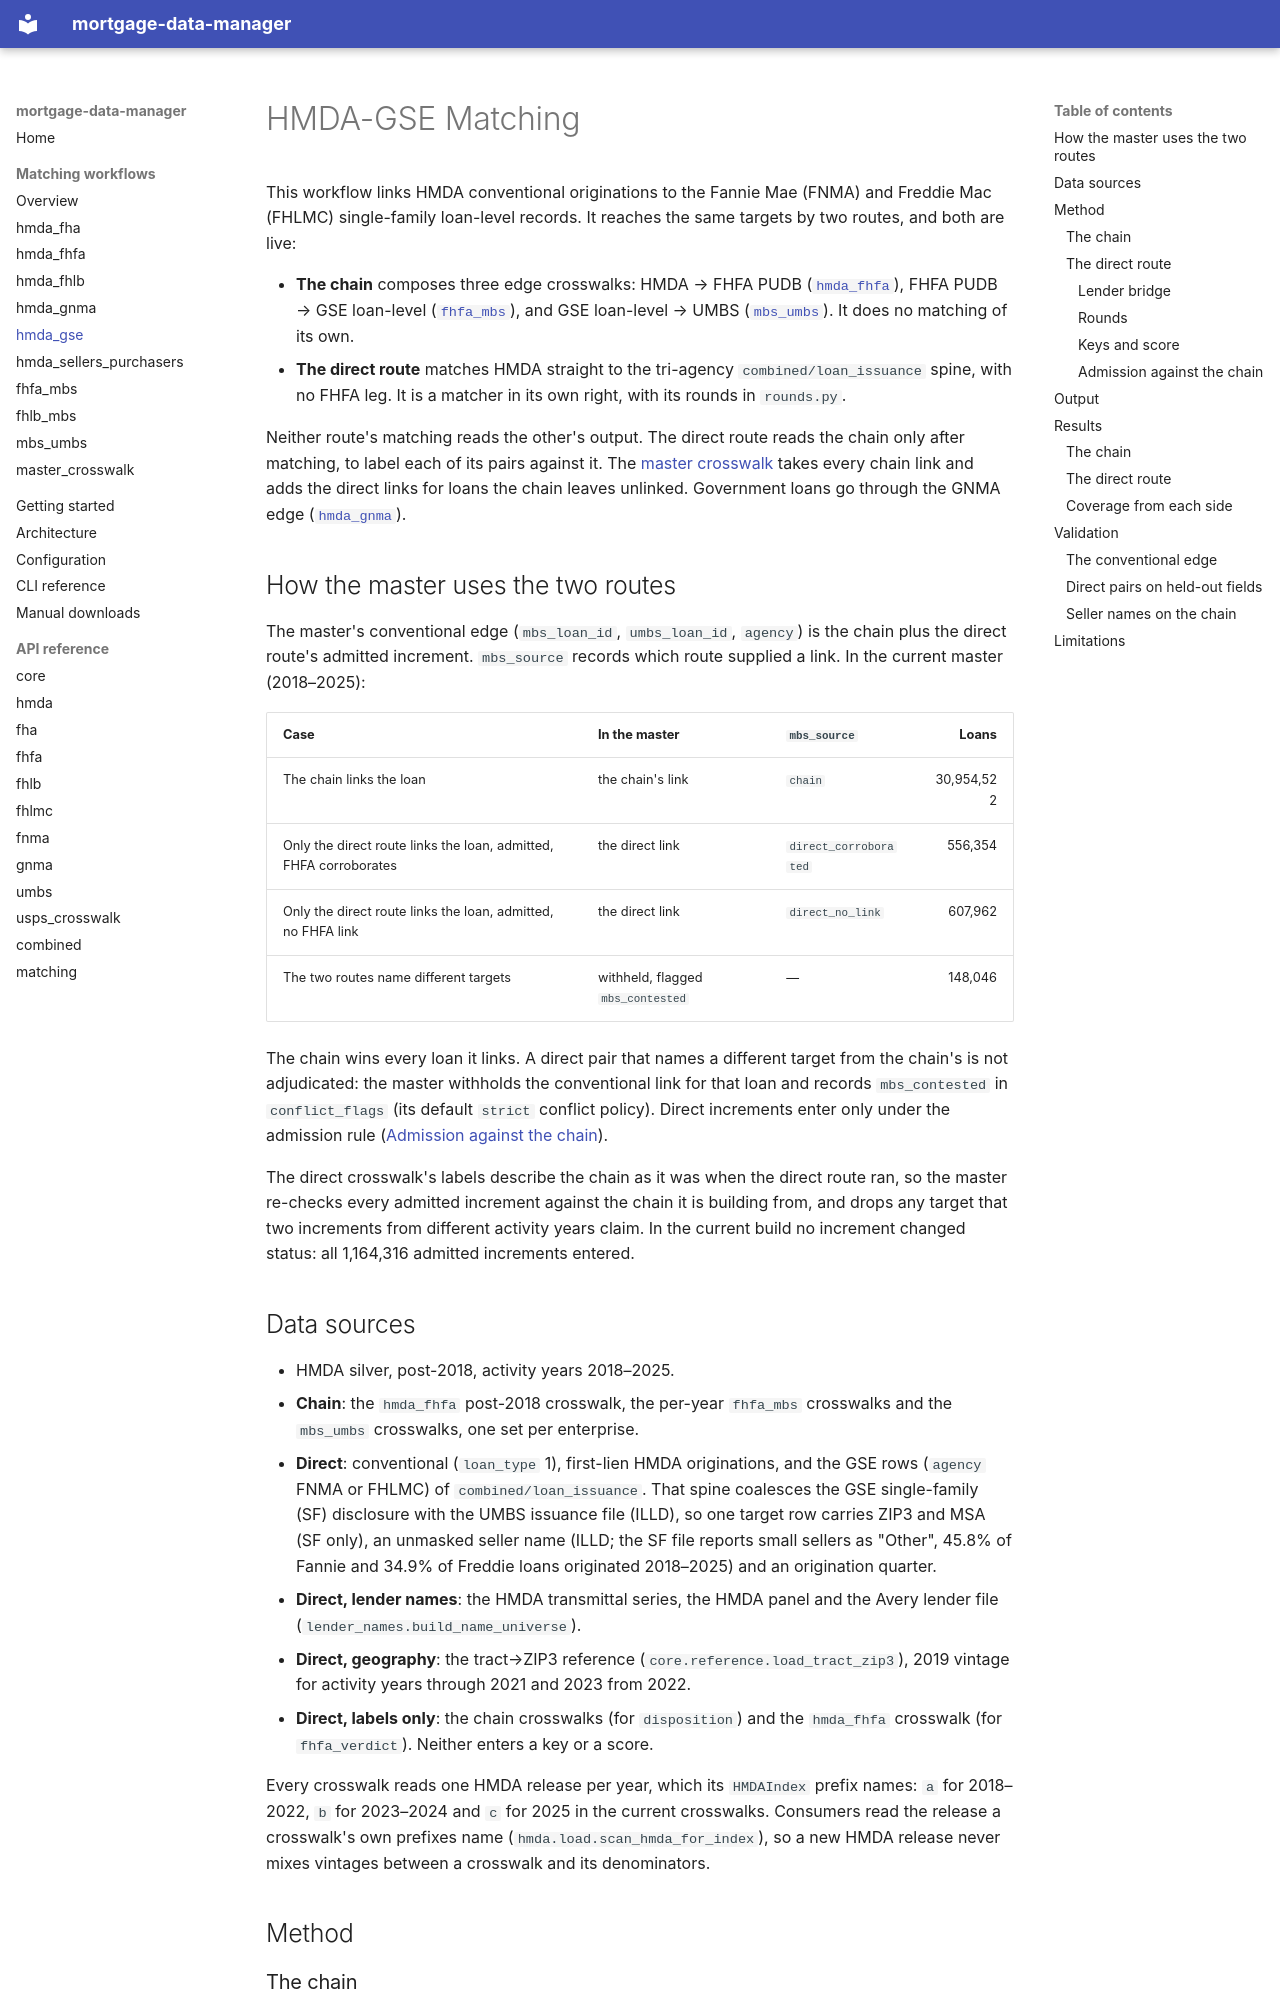

repository: jebecker94/mortgage_data_manager · page: matching/hmda_gse_matching/index.html · generator: mkdocs

# HMDA-GSE Matching

This workflow links HMDA conventional originations to the Fannie Mae (FNMA) and Freddie Mac
(FHLMC) single-family loan-level records. It reaches the same targets by two routes, and
both are live:

- **The chain** composes three edge crosswalks: HMDA → FHFA PUDB
  ([`hmda_fhfa`](hmda_fhfa_matching.md)), FHFA PUDB → GSE loan-level
  ([`fhfa_mbs`](fhfa_mbs_matching.md)), and GSE loan-level → UMBS
  ([`mbs_umbs`](mbs_umbs_matching.md)). It does no matching of its own.
- **The direct route** matches HMDA straight to the tri-agency `combined/loan_issuance`
  spine, with no FHFA leg. It is a matcher in its own right, with its rounds in `rounds.py`.

Neither route's matching reads the other's output. The direct route reads the chain only
after matching, to label each of its pairs against it. The
[master crosswalk](master_crosswalk.md) takes every chain link and adds the direct links
for loans the chain leaves unlinked. Government loans go through the GNMA edge
([`hmda_gnma`](hmda_gnma_matching.md)).

## How the master uses the two routes

The master's conventional edge (`mbs_loan_id`, `umbs_loan_id`, `agency`) is the chain plus
the direct route's admitted increment. `mbs_source` records which route supplied a link.
In the current master (2018–2025):

| Case | In the master | `mbs_source` | Loans |
|---|---|---|---:|
| The chain links the loan | the chain's link | `chain` | 30,954,522 |
| Only the direct route links the loan, admitted, FHFA corroborates | the direct link | `direct_corroborated` | 556,354 |
| Only the direct route links the loan, admitted, no FHFA link | the direct link | `direct_no_link` | 607,962 |
| The two routes name different targets | withheld, flagged `mbs_contested` | — | 148,046 |

The chain wins every loan it links. A direct pair that names a different target from the
chain's is not adjudicated: the master withholds the conventional link for that loan and
records `mbs_contested` in `conflict_flags` (its default `strict` conflict policy). Direct
increments enter only under the admission rule
([Admission against the chain](#admission-against-the-chain)).

The direct crosswalk's labels describe the chain as it was when the direct route ran, so
the master re-checks every admitted increment against the chain it is building from, and
drops any target that two increments from different activity years claim. In the current
build no increment changed status: all 1,164,316 admitted increments entered.
